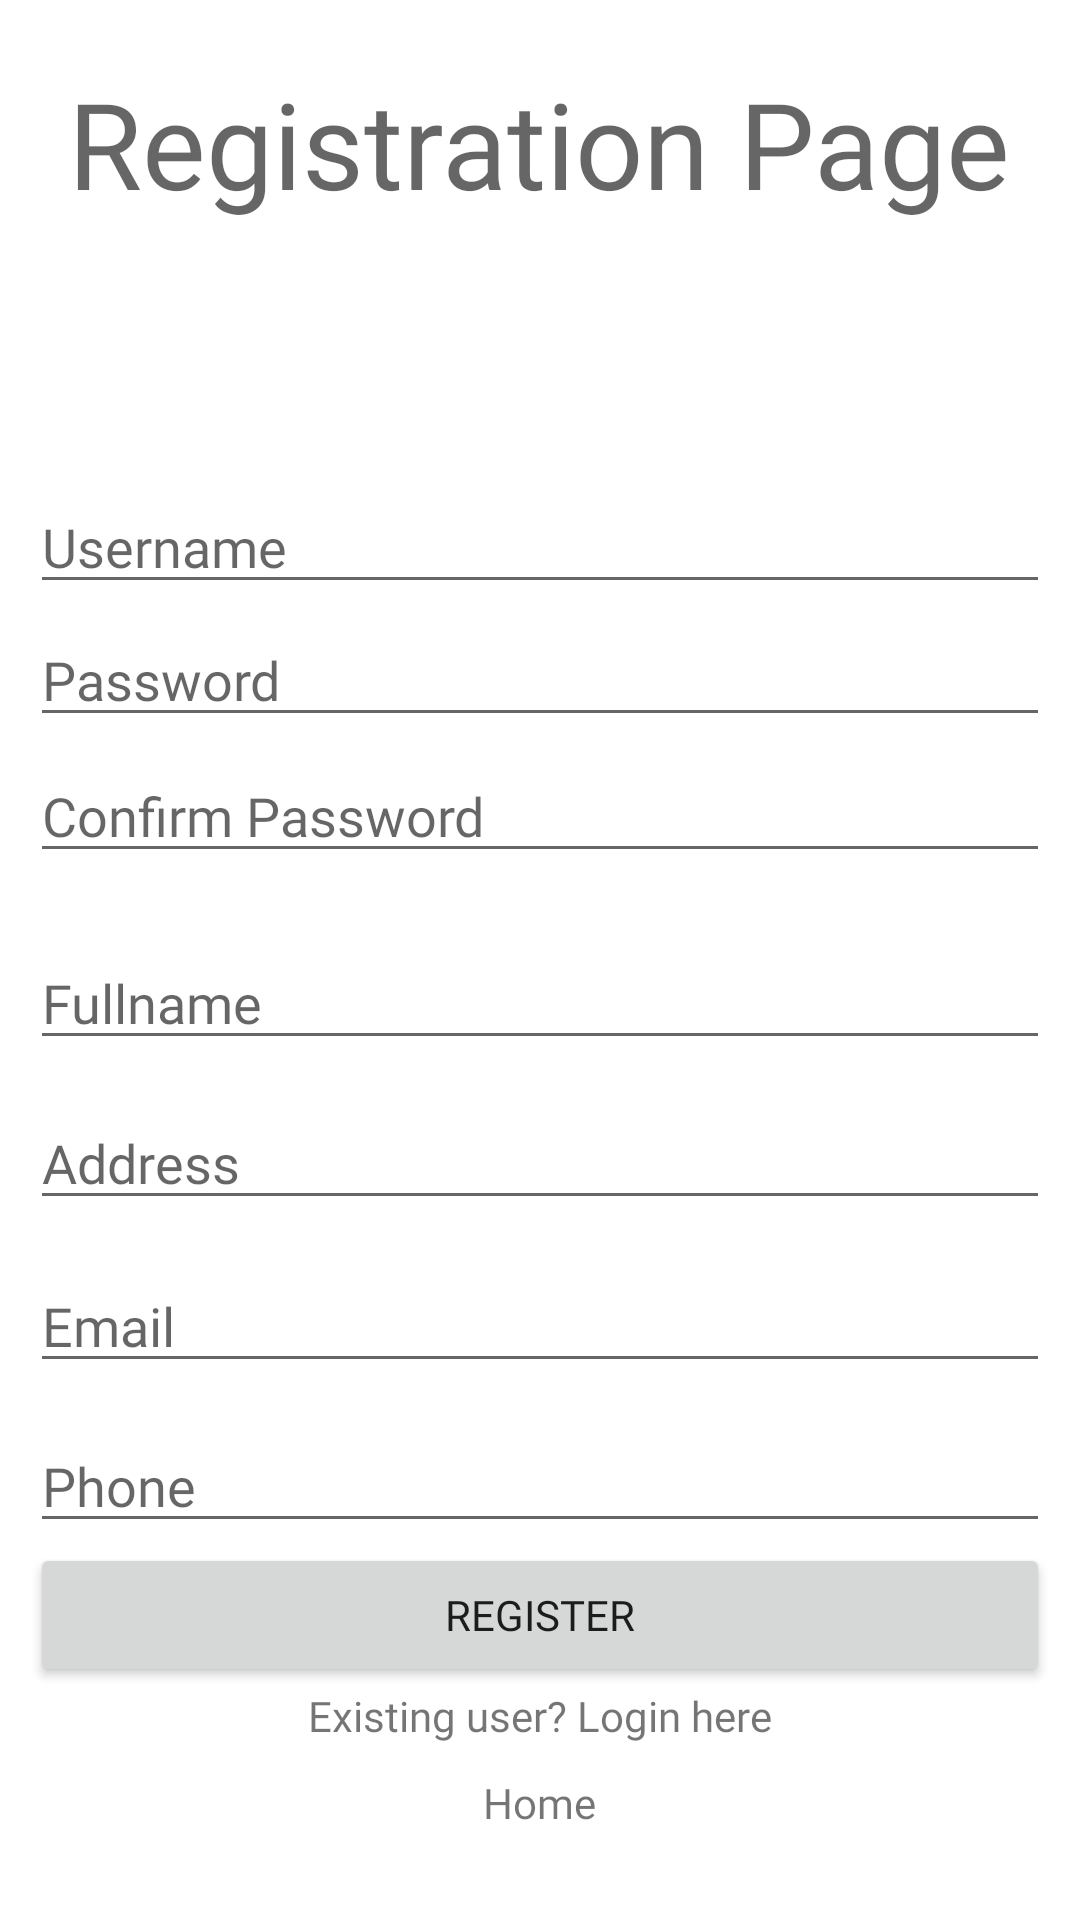

Here is an Android app screen rendered from its layout file. Give the layout XML and the strings, colors and styles it references.
<!-- AndroidManifest.xml: application theme Theme.RMTC -->
<!-- res/layout/activity_register.xml -->
<?xml version="1.0" encoding="utf-8"?>
<RelativeLayout xmlns:android="http://schemas.android.com/apk/res/android"
    xmlns:app="http://schemas.android.com/apk/res-auto"
    xmlns:tools="http://schemas.android.com/tools"
    android:layout_width="match_parent"
    android:layout_height="match_parent"
    android:padding="10dp"
    tools:context=".login.RegisterActivity">

    <TextView
        android:hint="Registration Page"
        android:fontFamily="@font/poppinsbold"
        android:layout_width="wrap_content"
        android:layout_centerHorizontal="true"
        android:layout_marginTop="11dp"
        android:textSize="40dp"
        android:layout_height="wrap_content"/>

    <EditText
        android:id="@+id/username"
        android:layout_width="match_parent"
        android:layout_height="wrap_content"
        android:fontFamily="@font/poppinsbold"
        android:hint="Username"
        android:layout_marginTop="150dp"/>

    <EditText
        android:id="@+id/password"
        android:layout_width="match_parent"
        android:layout_height="wrap_content"
        android:layout_below="@+id/username"
        android:fontFamily="@font/poppinsbold"
        android:inputType="textPassword"
        android:layout_marginTop="3dp"
        android:hint="Password" />

    <EditText
        android:id="@+id/cpassword"
        android:layout_width="match_parent"
        android:layout_height="wrap_content"
        android:layout_below="@+id/password"
        android:fontFamily="@font/poppinsbold"
        android:inputType="textPassword"
        android:layout_marginTop="4dp"
        android:hint="Confirm Password" />

    <EditText
        android:id="@+id/fullname"
        android:layout_width="match_parent"
        android:layout_height="wrap_content"
        android:layout_below="@+id/cpassword"
        android:layout_marginTop="21dp"
        android:fontFamily="@font/poppinsbold"
        android:hint="Fullname" />

    <EditText
        android:id="@+id/address"
        android:layout_width="match_parent"
        android:layout_height="wrap_content"
        android:fontFamily="@font/poppinsbold"
        android:layout_below="@+id/fullname"
        android:layout_marginTop="12dp"
        android:hint="Address" />

    <EditText
        android:id="@+id/email"
        android:layout_width="match_parent"
        android:layout_height="wrap_content"
        android:fontFamily="@font/poppinsbold"
        android:layout_below="@+id/address"
        android:layout_marginTop="13dp"
        android:hint="Email" />

    <EditText
        android:id="@+id/phone"
        android:layout_width="match_parent"
        android:layout_height="wrap_content"
        android:fontFamily="@font/poppinsbold"
        android:layout_below="@+id/email"
        android:layout_marginTop="12dp"
        android:hint="Phone" />

    <Button
        android:id="@+id/btnreg"
        android:layout_width="match_parent"
        android:layout_height="wrap_content"
        android:fontFamily="@font/poppinsbold"
        android:text="Register"
        android:layout_below="@id/phone"/>

    <TextView
        android:id="@+id/btnlogin"
        android:layout_width="wrap_content"
        android:layout_height="wrap_content"
        android:fontFamily="@font/poppinsmedium"
        android:layout_centerHorizontal="true"
        android:text="Existing user? Login here"
        android:layout_below="@id/btnreg"/>

    <TextView
        android:id="@+id/main"
        android:layout_width="wrap_content"
        android:layout_height="wrap_content"
        android:layout_centerHorizontal="true"
        android:fontFamily="@font/poppinsmedium"
        android:layout_marginTop="10dp"
        android:text="Home"
        android:layout_below="@id/btnlogin"/>

</RelativeLayout>
<!-- resources referenced by this layout -->
<resources>
  <style name="Theme.RMTC" parent="Theme.MaterialComponents.DayNight.NoActionBar">
          
          <item name="colorPrimary">@color/purple_500</item>
          <item name="colorPrimaryVariant">@color/purple_700</item>
          <item name="colorOnPrimary">@color/white</item>
          
          <item name="colorSecondary">@color/teal_200</item>
          <item name="colorSecondaryVariant">@color/teal_700</item>
          <item name="colorOnSecondary">@color/black</item>
          
          <item name="android:statusBarColor" tools:targetApi="l">?attr/colorPrimaryVariant</item>
          
      </style>
  <color name="purple_500">#000000</color>
  <color name="purple_700">#FF0000</color>
  <color name="white">#FFFFFFFF</color>
  <color name="teal_200">#FF0000</color>
  <color name="teal_700">#FF018786</color>
  <color name="black">#FF000000</color>
</resources>
